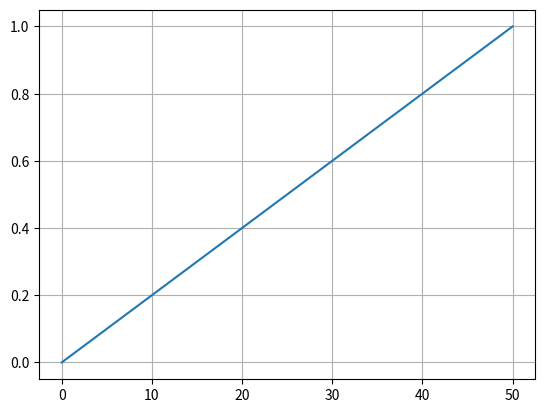

The matplotlib source for this figure:
import numpy as np
import matplotlib.pyplot as plt
import matplotlib.animation as animation


class DynamicUpdate:

    def on_launch(self):
        plt.ion()
        self.fig, self.ax = plt.subplots()
        # 초기 축 범위 설정
        self.ax.set_xlim(0, 10)
        self.ax.set_ylim(0, 200)
        self.ax.grid(True)
        # 축은 값이 업데이트 됨에 따라 변경됨
        self.ax.set_autoscale_on(True)

        # 초기화
        x = 0
        y = 0
        self.lines, = self.ax.plot(x, y)

    def on_running(self, xdata, ydata):

        self.lines.set_xdata(xdata)
        self.lines.set_ydata(ydata)

        self.ax.relim()
        self.ax.autoscale_view()

        self.fig.canvas.draw()

    def callback(self, t, brightness):

        import time

        xdata = t
        ydata = brightness

        self.on_running(xdata, ydata)

        time.sleep(0.1)

        return xdata, ydata


if __name__ == '__main__':

    d = DynamicUpdate()
    d.on_launch()

    time = 0
    brightness = 0

    t_list = [0]
    b_list = [0]

    for i in range(100):
        time = time + 0.5
        brightness = brightness + 0.01
        t_list.append(time)
        b_list.append(brightness)

        d.callback(t_list, b_list)
